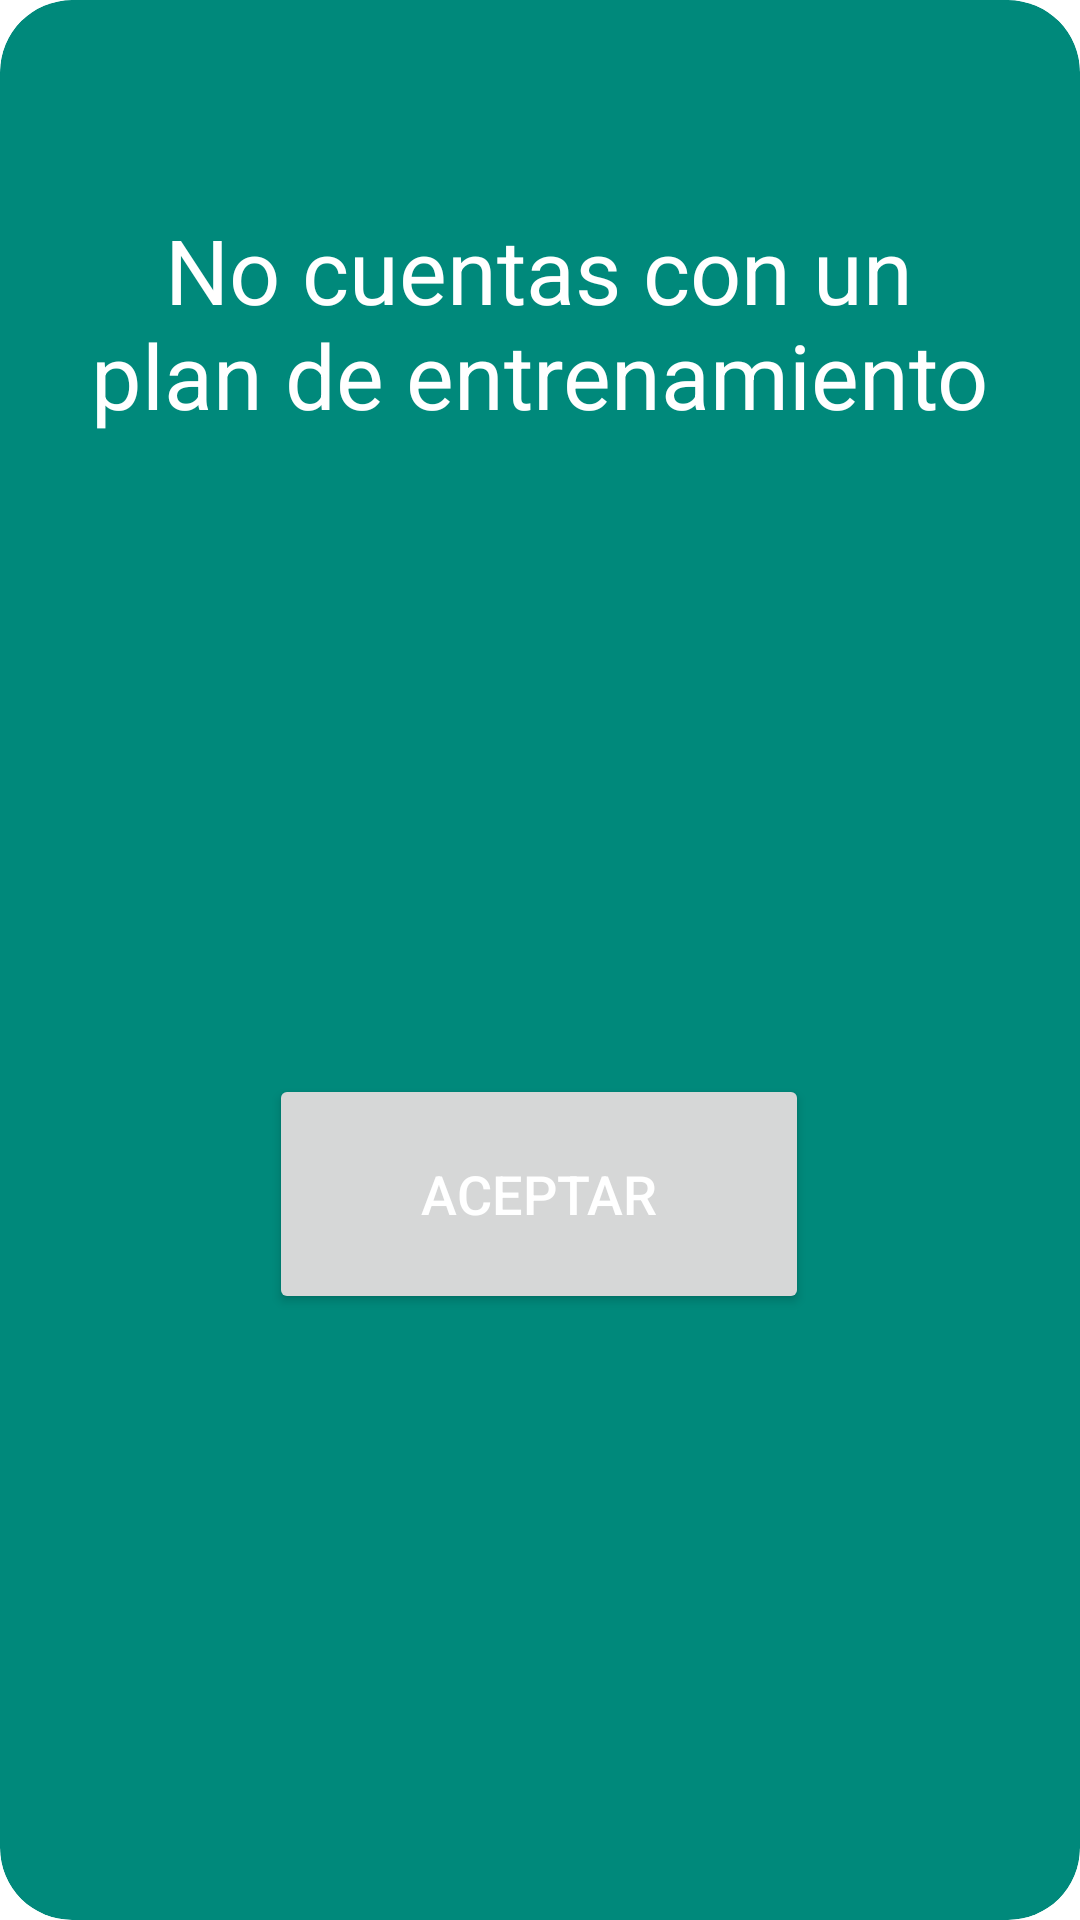

Android layout source for this screen:
<!-- AndroidManifest.xml: application theme Theme.BerserkerWeightlifting -->
<!-- res/layout/fragment_message_screen.xml -->
<?xml version="1.0" encoding="utf-8"?>
<com.google.android.material.card.MaterialCardView xmlns:android="http://schemas.android.com/apk/res/android"
    xmlns:app="http://schemas.android.com/apk/res-auto"
    xmlns:tools="http://schemas.android.com/tools"
    android:id="@+id/cardView"
    android:layout_width="match_parent"
    android:layout_height="wrap_content"
    android:layout_marginBottom="5dp"
    android:padding="8dp"
    app:cardCornerRadius="24dp"
    app:cardBackgroundColor="@color/green_600"
    app:cardElevation="0dp">

    <androidx.constraintlayout.widget.ConstraintLayout
        android:layout_width="match_parent"
        android:layout_height="match_parent">


        <TextView
            android:id="@+id/mensaje"
            android:layout_width="312dp"
            android:layout_height="111dp"
            android:layout_marginStart="114dp"
            android:layout_marginTop="52dp"
            android:layout_marginEnd="115dp"
            android:gravity="center"
            android:text="No cuentas con un plan de entrenamiento"
            android:textColor="@color/white"
            android:textSize="30sp"
            app:layout_constraintEnd_toEndOf="parent"
            app:layout_constraintStart_toStartOf="parent"
            app:layout_constraintTop_toTopOf="parent" />

        <Button
            android:id="@+id/btn_post"
            android:layout_width="180dp"
            android:layout_height="80dp"
            android:layout_margin="25dp"
            android:text="Aceptar"
            android:textColor="@color/white"
            android:textSize="18sp"
            app:layout_constraintBottom_toBottomOf="parent"
            app:layout_constraintEnd_toEndOf="@+id/mensaje"
            app:layout_constraintStart_toStartOf="@+id/mensaje"
            app:layout_constraintTop_toBottomOf="@+id/mensaje"
            app:layout_constraintVertical_bias="0.49" />


    </androidx.constraintlayout.widget.ConstraintLayout>


</com.google.android.material.card.MaterialCardView>
<!-- resources referenced by this layout -->
<resources>
  <color name="green_600">#00897B</color>
  <color name="white">#FFFFFFFF</color>
  <style name="Theme.BerserkerWeightlifting" parent="Theme.MaterialComponents.DayNight.NoActionBar">
          
          <item name="colorPrimary">@color/green_800</item>
          <item name="colorPrimaryVariant">@color/green_900</item>
          <item name="colorOnPrimary">@color/green_700</item>
  
          
          <item name="colorSecondary">@color/green_600</item>
          <item name="colorSecondaryVariant">@color/green_500</item>
          <item name="colorOnSecondary">@color/black</item>
          
          <item name="android:statusBarColor" tools:targetApi="l">?attr/colorPrimaryVariant</item>
          
      </style>
  <color name="green_800">#00695C</color>
  <color name="green_900">#004D40</color>
  <color name="green_700">#00796B</color>
  <color name="green_500">#009688</color>v
  <color name="black">#FF000000</color>
</resources>
